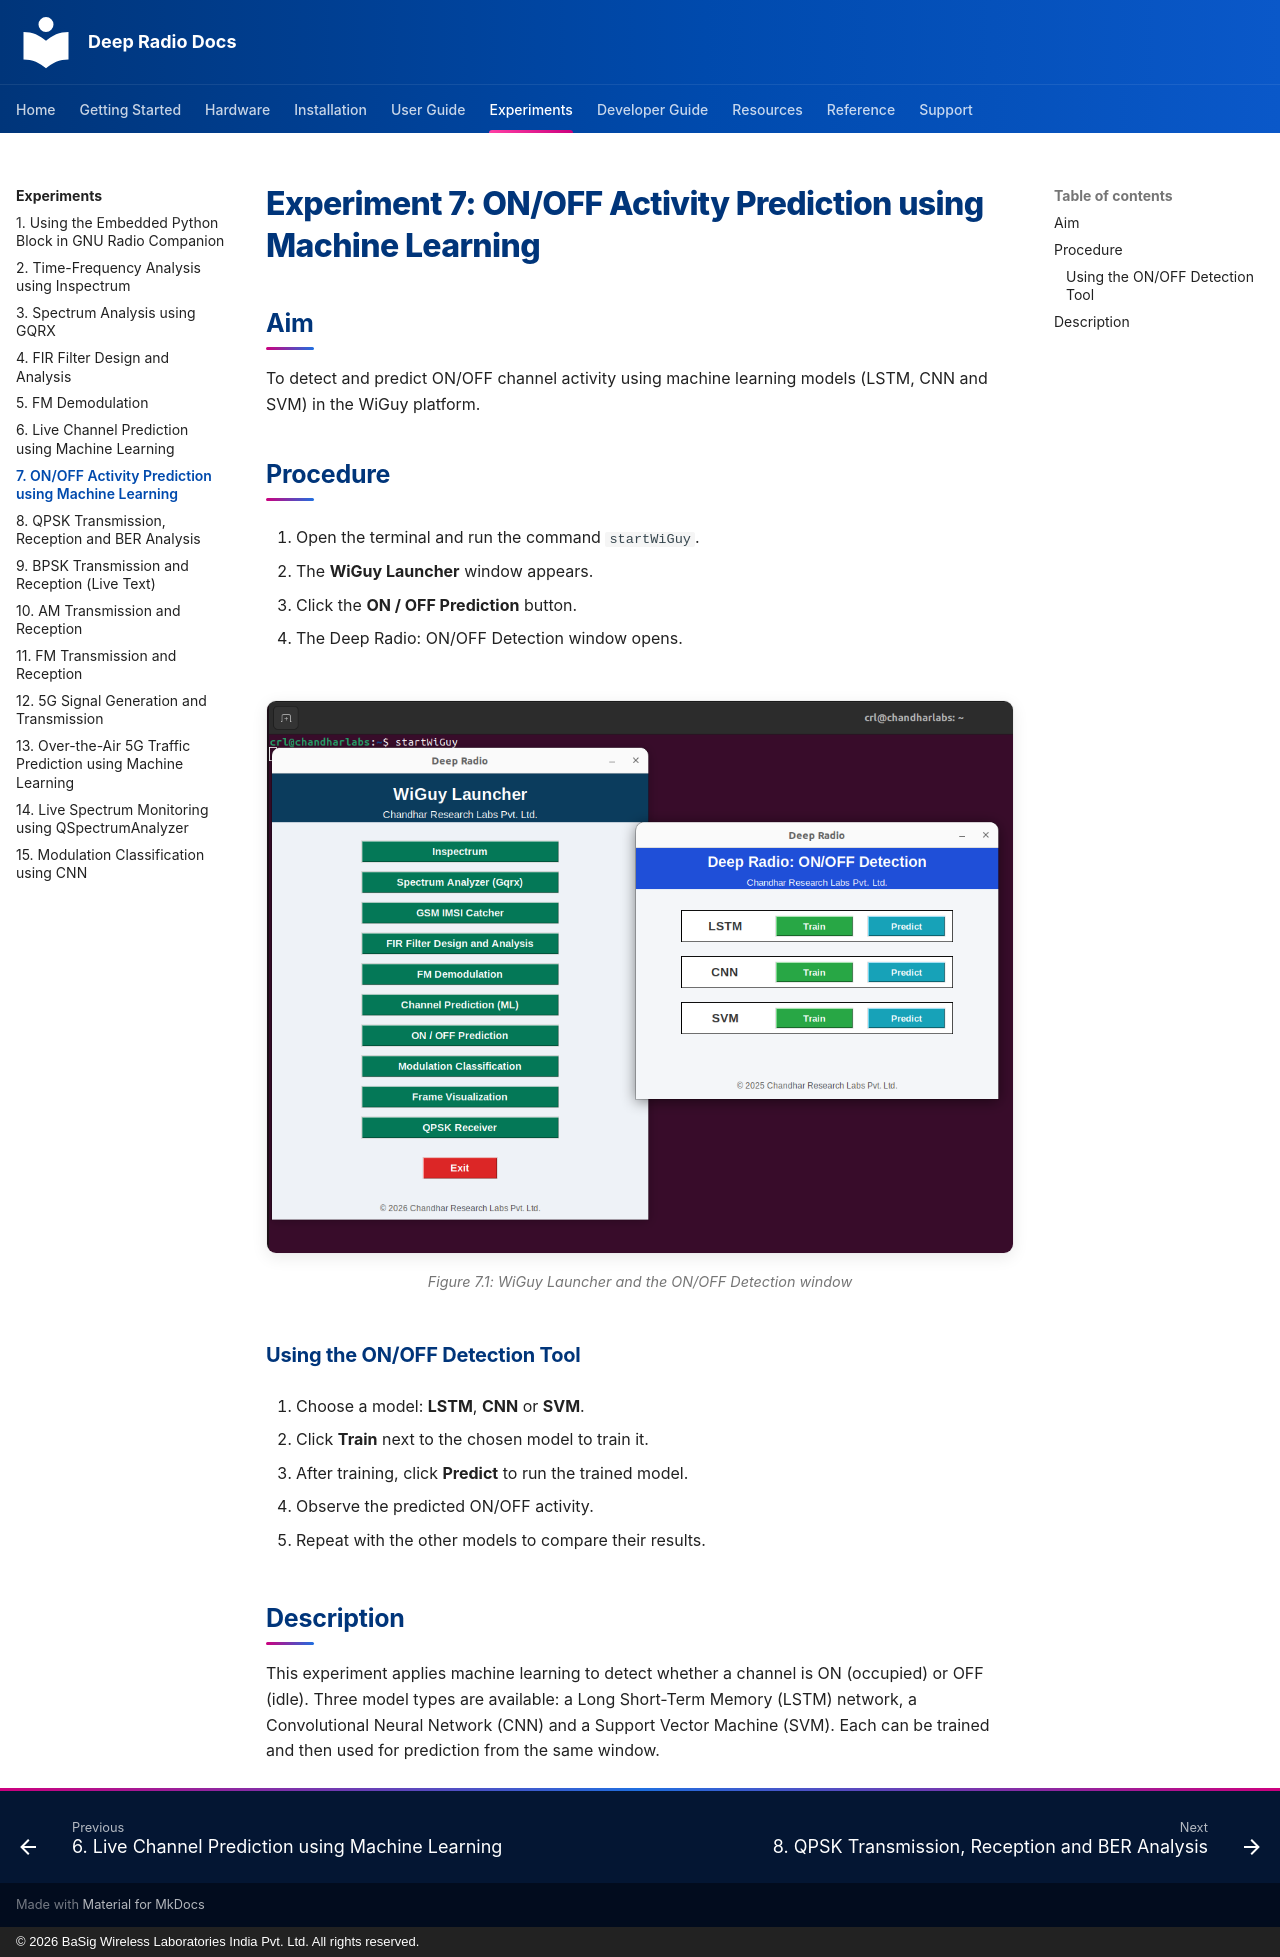

repository: basigwireless/deepradio-docs · page: experiments/exp07-on-off-activity-prediction-using-machine-learning/index.html · generator: mkdocs · copyright: © 2026 BaSig Wireless Laboratories India Pvt. Ltd. All rights reserved.

# Experiment 7: ON/OFF Activity Prediction using Machine Learning

## Aim

To detect and predict ON/OFF channel activity using machine learning models (LSTM, CNN and SVM) in the WiGuy platform.

## Procedure

1.  Open the terminal and run the command `startWiGuy`.

2.  The **WiGuy Launcher** window appears.

3.  Click the **ON / OFF Prediction** button.

4.  The Deep Radio: ON/OFF Detection window opens.

<figure markdown>
![WiGuy Launcher and the ON/OFF Detection window](images/exp07-fig1.png)
<figcaption>Figure 7.1: WiGuy Launcher and the ON/OFF Detection window</figcaption>
</figure>

### Using the ON/OFF Detection Tool

1.  Choose a model: **LSTM**, **CNN** or **SVM**.

2.  Click **Train** next to the chosen model to train it.

3.  After training, click **Predict** to run the trained model.

4.  Observe the predicted ON/OFF activity.

5.  Repeat with the other models to compare their results.

## Description

This experiment applies machine learning to detect whether a channel is ON (occupied) or OFF (idle). Three model types are available: a Long Short-Term Memory (LSTM) network, a Convolutional Neural Network (CNN) and a Support Vector Machine (SVM). Each can be trained and then used for prediction from the same window.
